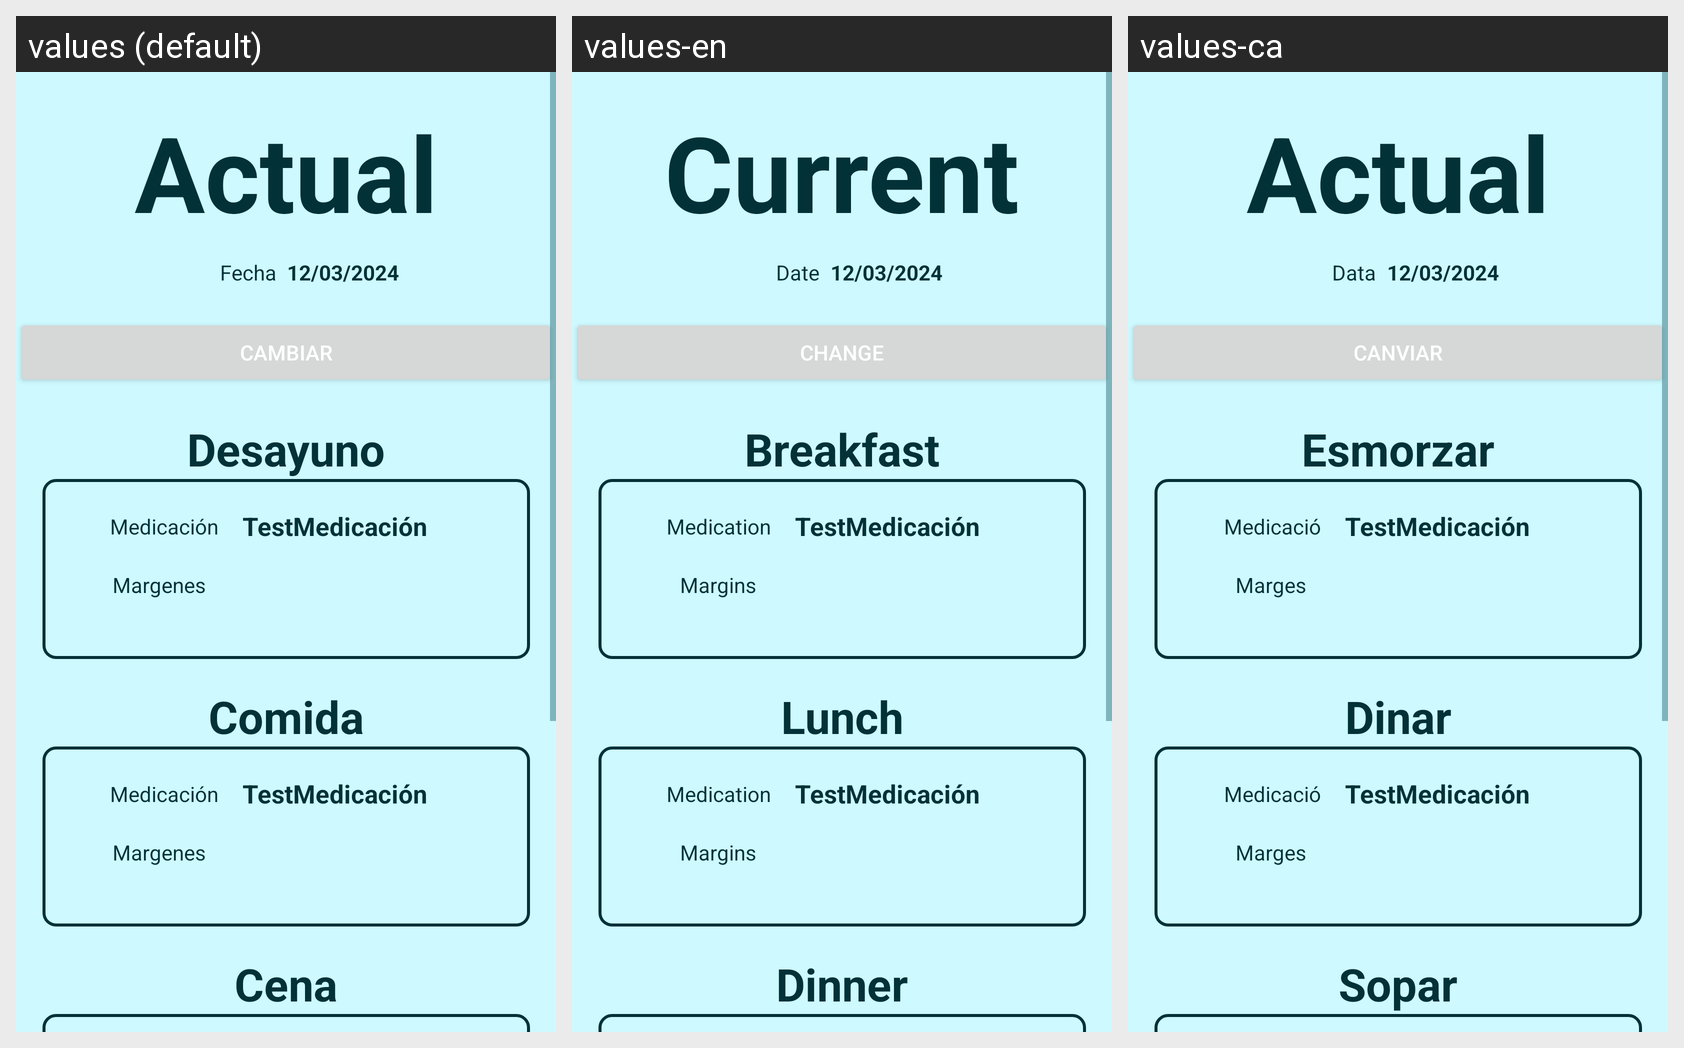

Locale-by-locale string values for the Android screen shown in this grid:
Android screen res/layout/activity_current_regimen.xml rendered under 3 locales, left to right: values (default), values-en, values-ca. Device: Nexus 5 (rendered at 1080×1920; each locale shown at half size, 540×960, under a caption strip naming it); theme Theme.NoactionBar.
Strings drawn on this screen, with the default value and each locale's value (text and hints the layout hard-codes appear in the picture but are not listed):

titleActual
  values: Actual
  values-en: Current
  values-ca: Actual

date
  values: Fecha
  values-en: Date
  values-ca: Data

turnoDesayuno
  values: Desayuno
  values-en: Breakfast
  values-ca: Esmorzar

medicacion
  values: Medicación
  values-en: Medication
  values-ca: Medicació

margenes
  values: Margenes
  values-en: Margins
  values-ca: Marges

turnoComida
  values: Comida
  values-en: Lunch
  values-ca: Dinar

turnoCena
  values: Cena
  values-en: Dinner
  values-ca: Sopar

turnoResopon
  values: Resopón
  values-en: Resopon
  values-ca: Ressopo

cambiar
  values: Cambiar
  values-en: Change
  values-ca: Canviar
